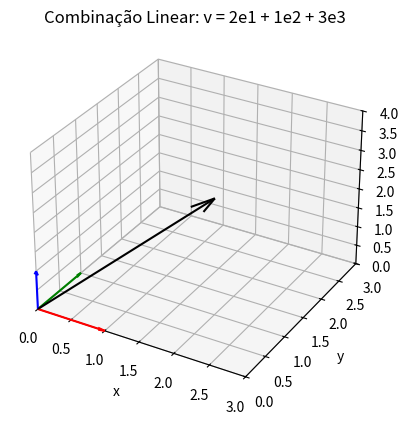

This chart was generated by the following Python code:
# [redacted]
# 13 de jul de 2025
# Plot da combinação de vetores canônicos 3D
# O vetor preto representa uma posição no espaço gerada pela combinação linear dos vetores da base.
#-------------------------------------------

import numpy as np
import matplotlib.pyplot as plt
from mpl_toolkits.mplot3d import Axes3D

# Vetores canônicos
e1 = np.array([1,0,0])
e2 = np.array([0,1,0])
e3 = np.array([0,0,1])

# Combinação Linear: v = 2e1 + 1e2 + 3e3
v = 2*e1 + 1*e2 + 3*e3

# Lista de vetores e cores 
vetores = [e1, e2, e3, v]
cores = ['r', 'g', 'b', 'k']

# Criar figuras e eixos 3D
fig = plt.figure()
ax = fig.add_subplot(111, projection='3d')

# Plotar figuras vetores e1, e2, e3 e v
for i in range(len(vetores)):
	ax.quiver(0, 0, 0,
		vetores[i][0],
		vetores[i][1],
		vetores[i][2],
		color=cores[i],
		arrow_length_ratio=0.1)

# Configuração dos eixos
ax.set_xlim([0, 3])
ax.set_ylim([0, 3])
ax.set_zlim([0, 4])
ax.set_xlabel('x')
ax.set_ylabel('y')
ax.set_zlabel('z')
ax.set_title('Combinação Linear: v = 2e1 + 1e2 + 3e3') 

# Mostrar o gráfico
plt.show()